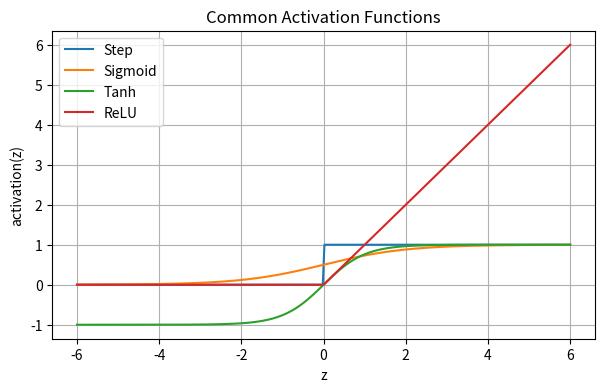

Recreate this plot in Python.
# -*- coding: utf-8 -*-
"""Neural-Network-Intro.ipynb

Automatically generated by Colab.

Original file is located at
    https://colab.research.google.com/drive/1ZCIliXVRCHMysAkiD_WvKHsksms8KQLU
"""

import numpy as np
import matplotlib.pyplot as plt

RANDOM_STATE=42
rng = np.random.default_rng(RANDOM_STATE)
np.random.seed(RANDOM_STATE)

print("Imports and Set up Complete")

# Neuron Calculation
# As a reminder, a neuron is the fundamental building block of our neural networks
# z = w1x1 + w2x2 + w3x3 + w...x... + b
# output = activation(z)

x = np.array([2.0, 1.0, 3.5])
w = np.array([.5, -1, 5])
b = 4.5

# Matrix Multipulcation (Dot Product)
# Dot product multiplies each value by its weight and sums

z = np.dot(x, w) + b
# Weighted Sum
print(z)

# After getting our weighted sum, we need to input it into an activation function
# Activation functions are called that because they mark when and how "active" a neuron is

# Common Activation functions
# Step function
# Looks like a stair step
def step(z):
  return np.where(z>=0, 1, 0)
  # If z is positive, return 1, else 0

# Sigmoid
# Used for probabilities (returns a value from zero to one)
def sigmoid(z):
  return 1 / (1 + np.exp(-z))

# Tanh (Hyperbolic Tangent)
# This is used for values between -1 and 1, centered at zero
def tanh(z):
  return np.tanh(z)

# ReLU
# Rectified Linear Unit
# Similar to the step function
# If z is less than zero, return z, else return z
def relu(z):
  return np.maximum(0, z)

# Softmax
# Used for multiclass classification
# Gives you as many number as you need and they always sum to 1
# Interpreted as probability

# Plot the activation functions for visibility
z_values = np.linspace(-6, 6, 300)

plt.figure(figsize=(7, 4))
plt.plot(z_values, step(z_values), label="Step")
plt.plot(z_values, sigmoid(z_values), label="Sigmoid")
plt.plot(z_values, tanh(z_values), label="Tanh")
plt.plot(z_values, relu(z_values), label="ReLU")

plt.title("Common Activation Functions")
plt.xlabel("z")
plt.ylabel("activation(z)")
plt.legend()
plt.grid(True)
plt.show()

# Apply the activation function to the weighted sum from earlier, z
output = step(z) # z was 22.0 earlier
print(output)

def perceptron_predict(X, weights, bias):
  z = np.dot(X, weights) + bias
  # z = X @ weights + bias
  return step(z)

# We only have 4 possible inputs to consider for Logical OR and Logical AND
X_logic = np.array([
    [0, 0],
    [0, 1],
    [1, 0],
    [1, 1]
])

# Logical AND Table
# 0 AND 0 -> 0
# 0 AND 1 -> 0
# 1 AND 0 -> 0
# 1 AND 1 -> 1

# Figure out some weights that work to represent this with the step function
# Goal is return 0 from step function is the expected output it zero

and_weights = np.array([1, 1])
and_bias = -1.5

and_predictions = perceptron_predict(X_logic, and_weights, and_bias)

for input, pred in zip (X_logic, and_predictions):
  print(input, "->", pred)

# Logical OR Table
# 0 OR 0 -> 0
# 0 OR 1 -> 1
# 1 OR 0 -> 1
# 1 OR 1 -> 1

# Figure out some weights that work to represent this with the step function
# Goal is return 0 from step function is the expected output it zero

or_weights = np.array([1, 1])
or_bias = -.5

or_predictions = perceptron_predict(X_logic, or_weights, or_bias)

for input, pred in zip (X_logic, or_predictions):
  print(input, "->", pred)

# Logical XOR (NOT A PERCEPTRON -> 3 Neurons)
# Input Layer
# Hidden Layer (With 2 Neurons)
# Output Layer (With 1 Neuron for 0 or 1)

hidden_weights = np.array([
    [1, -1], # Weights for x1 in Neuron1 and Neuron2
    [1, -1]  # Weights for x2 in Neuron1 and Neuron2
])

hidden_bias = np.array([-.5, 1.5]) # Bias for OR and then NAND

# First Neuron is calculating OR
# Second Neuron is calculating NAND
hidden_z = np.dot(X_logic, hidden_weights) + hidden_bias
hidden_output = step(hidden_z)


# Now we need to pass the output from the hidden layer as the input to the final
# layer, which is just AND
XOR_predict = perceptron_predict(hidden_output, and_weights, and_bias)

for input, middle_output, final_output in zip(X_logic, hidden_output, XOR_predict):
  print(input, "->", middle_output, "->", final_output)

# Let's do one more perceptron
# We'll do this with the same example we've been using
# Two inputs and one output (perceptron)
# Hours Studied and Quiz Average
# Pass/Fail

# List of students, each has 2 inputs or features
X = np.array([
    [1, 50],
    [2, 55],
    [3, 65],
    [4, 70],
    [5, 80],
    [6, 85],
    [7, 90]
])

# Supervised Learning because we have outputs
y = np.array([0, 0, 0, 1, 1, 1, 1])

# Initialize our weights and bias
# Normally we would randomize, to keep it simple, let's just use zero
weights = np.zeros(2)
bias = 0.0

# This is different than what we did before because I want to TRAIN these
# weights

# Hyperparameters are parameters for your model that you configure
# Learning rate
# Epochs
# Number of layers
# Number of nodes per layer

learning_rate = .01 # Determines how fast we learn from the data
epochs = 200 # An Epoch is one full pass of the data

# Let's train our model
for epoch in range(epochs):

  # Total Errors to see when the model stops improving
  total_errors = 0

  # We'll go through each prediction in our perceptron. We'll check if a value
  # is correct, we'll then update the weight if the prediction is wrong

  for xi, actual in zip(X, y):
    z = np.dot(xi, weights) + bias
    prediction = step(z)

    # Calculate the error to update our weight
    # We do this with some sort of loss function
    # Tells us how far we are from our result

    error = actual-prediction

    # Update our weights
    # We'll update the weights based off of xi
    # We'll update the bias without xi since it is shared
    weights = weights + learning_rate * error * xi
    bias = bias + learning_rate*error

    total_errors += abs(error)

    # print(
    #     f"Epoch {epoch + 1} "
    #     f"Weights: {weights}"
    #     f"Bias: {bias}"
    #     f"Total Errors to this point: {total_errors}"
    # )

print(f"Final Weights: {weights}")
print(f"Final Bias: {bias}")

# Let's create some test students

X_test = np.array([
    [1, 35], # Low Time, Low Score -> 0
    [6, 95], # High time, High score -> 1
    [2, 80], # Mixed, who knows?
    [7, 30],
    [1, 50] # Should be 0
])

# Now we can use perceptron predict
pass_predictions = perceptron_predict(X_test, weights, bias)

for x, pred in zip(X_test, pass_predictions):
  print(x, "->", pred)
